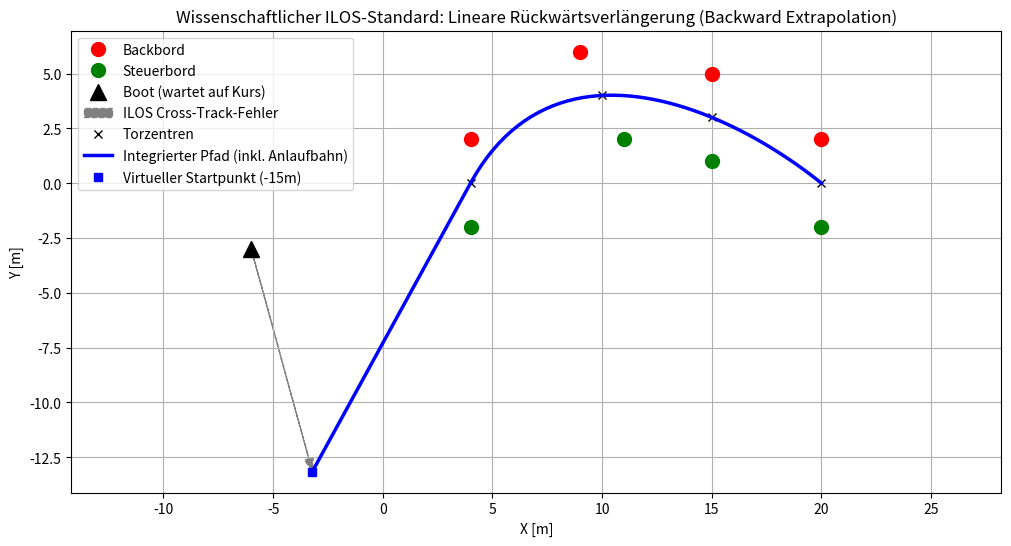

Reproduce this figure in Python.
from dataclasses import dataclass
import numpy as np
import matplotlib.pyplot as plt
from scipy.interpolate import splprep, splev


@dataclass
class Buoy:
    x: float
    y: float
    color: str


class CourseManager:
    def __init__(self):
        self.current_objects = []
        self.current_target_gate = 0

    def update_objects(self, buoys: list[Buoy]):
        self.current_objects = buoys

    def update_mission(self, target_gate_index: int):
        self.current_target_gate = target_gate_index

    def calculate_gate_centers(self) -> np.ndarray:
        """Paart rote und grüne Bojen und liefert die Torzentren."""
        reds = sorted([b for b in self.current_objects if b.color == 'red'], key=lambda b: b.x)
        greens = sorted([b for b in self.current_objects if b.color == 'green'], key=lambda b: b.x)

        centers = []
        for rb, gb in zip(reds, greens):
            centers.append([(rb.x + gb.x) / 2.0, (rb.y + gb.y) / 2.0])
        return np.array(centers)

    def compute_smoothed_path(self, num_points: int = 50, backward_extension: float = 15.0):
        """
        Berechnet den Referenzpfad durch die Torzentren und verlängert ihn
        geradlinig nach hinten, um dem ILOS-Regler eine Anlaufbahn zu bieten.
        """
        gate_centers = self.calculate_gate_centers()
        valid_gates = gate_centers[self.current_target_gate:]

        if len(valid_gates) == 0:
            return np.array([]), np.array([])

        if len(valid_gates) == 1:
            return np.array([valid_gates[0, 0]]), np.array([valid_gates[0, 1]])

        waypoints_x = valid_gates[:, 0]
        waypoints_y = valid_gates[:, 1]

        try:
            # 1. Spline-Interpolation durch die anstehenden Tore
            k_deg = min(3, len(waypoints_x) - 1)
            tck, u = splprep([waypoints_x, waypoints_y], s=0.0, k=k_deg)

            u_fine = np.linspace(0, 1, num_points)
            path_x, path_y = splev(u_fine, tck)

            # 2. Wissenschaftlicher Standard: Rückwärtsverlängerung (Anlaufbahn)
            # Berechne die 1. Ableitung (Tangente) des Splines exakt am Start (u=0)
            dx, dy = splev(0, tck, der=1)
            tangent_norm = np.hypot(dx, dy)

            if tangent_norm > 0:
                # Normieren auf einen Einheitsvektor
                dx, dy = dx / tangent_norm, dy / tangent_norm

                # Erzeuge Punkte nach hinten (entgegen der Tangentenrichtung)
                # endpoint=False verhindert, dass das erste Tor doppelt im Array liegt
                ext_dists = np.linspace(-backward_extension, 0, int(backward_extension * 2), endpoint=False)
                ext_x = path_x[0] + ext_dists * dx
                ext_y = path_y[0] + ext_dists * dy

                # Hänge die Anlaufbahn VOR den eigentlichen Kurvenpfad
                path_x = np.concatenate((ext_x, path_x))
                path_y = np.concatenate((ext_y, path_y))

            return path_x, path_y

        except Exception as e:
            print(f"Spline-Fehler: {e}")
            return np.array([]), np.array([])


def main():
    manager = CourseManager()

    buoys = [
        Buoy(4.0, 2.0, 'red'), Buoy(4.0, -2.0, 'green'),  # Tor 0
        Buoy(9.0, 6.0, 'red'), Buoy(11.0, 2.0, 'green'),  # Tor 1 (Schikane)
        Buoy(15.0, 5.0, 'red'), Buoy(15.0, 1.0, 'green'),  # Tor 2
        Buoy(20.0, 2.0, 'red'), Buoy(20.0, -2.0, 'green')  # Tor 3
    ]

    manager.update_objects(buoys)
    manager.update_mission(target_gate_index=0)

    # Pfadberechnung mit 15 Metern Anlaufbahn
    path_x, path_y = manager.compute_smoothed_path(backward_extension=15.0)
    centers = manager.calculate_gate_centers()

    # Visualisierung
    plt.figure(figsize=(12, 6))

    # Bojen plotten
    plt.plot([b.x for b in buoys if b.color == 'red'], [b.y for b in buoys if b.color == 'red'], 'ro', markersize=10,
             label='Backbord')
    plt.plot([b.x for b in buoys if b.color == 'green'], [b.y for b in buoys if b.color == 'green'], 'go',
             markersize=10, label='Steuerbord')

    # Boot simulieren
    boat_x, boat_y = -6.0, -3.0
    plt.plot(boat_x, boat_y, 'k^', markersize=12, label='Boot (wartet auf Kurs)')

    # ILOS-Veranschaulichung auf die NEUE Anlaufbahn
    # Sucht grob den Punkt auf dem Pfad, der dem Boot auf der X-Achse am nächsten ist
    closest_idx = np.argmin(np.abs(path_x - boat_x))
    plt.arrow(boat_x, boat_y, path_x[closest_idx] - boat_x, path_y[closest_idx] - boat_y,
              color='gray', linestyle='--', head_width=0.4, length_includes_head=True, label='ILOS Cross-Track-Fehler')

    # Zentren und gesamten Pfad plotten
    plt.plot(centers[:, 0], centers[:, 1], 'kx', label='Torzentren')

    # Markierung der Verlängerung zur besseren Sichtbarkeit
    plt.plot(path_x, path_y, 'b-', linewidth=2.5, label='Integrierter Pfad (inkl. Anlaufbahn)')
    plt.plot(path_x[0], path_y[0], 'bs', label='Virtueller Startpunkt (-15m)')

    plt.title('Wissenschaftlicher ILOS-Standard: Lineare Rückwärtsverlängerung (Backward Extrapolation)')
    plt.xlabel('X [m]')
    plt.ylabel('Y [m]')
    plt.legend()
    plt.grid(True)
    plt.axis('equal')
    plt.show()


if __name__ == '__main__':
    main()
